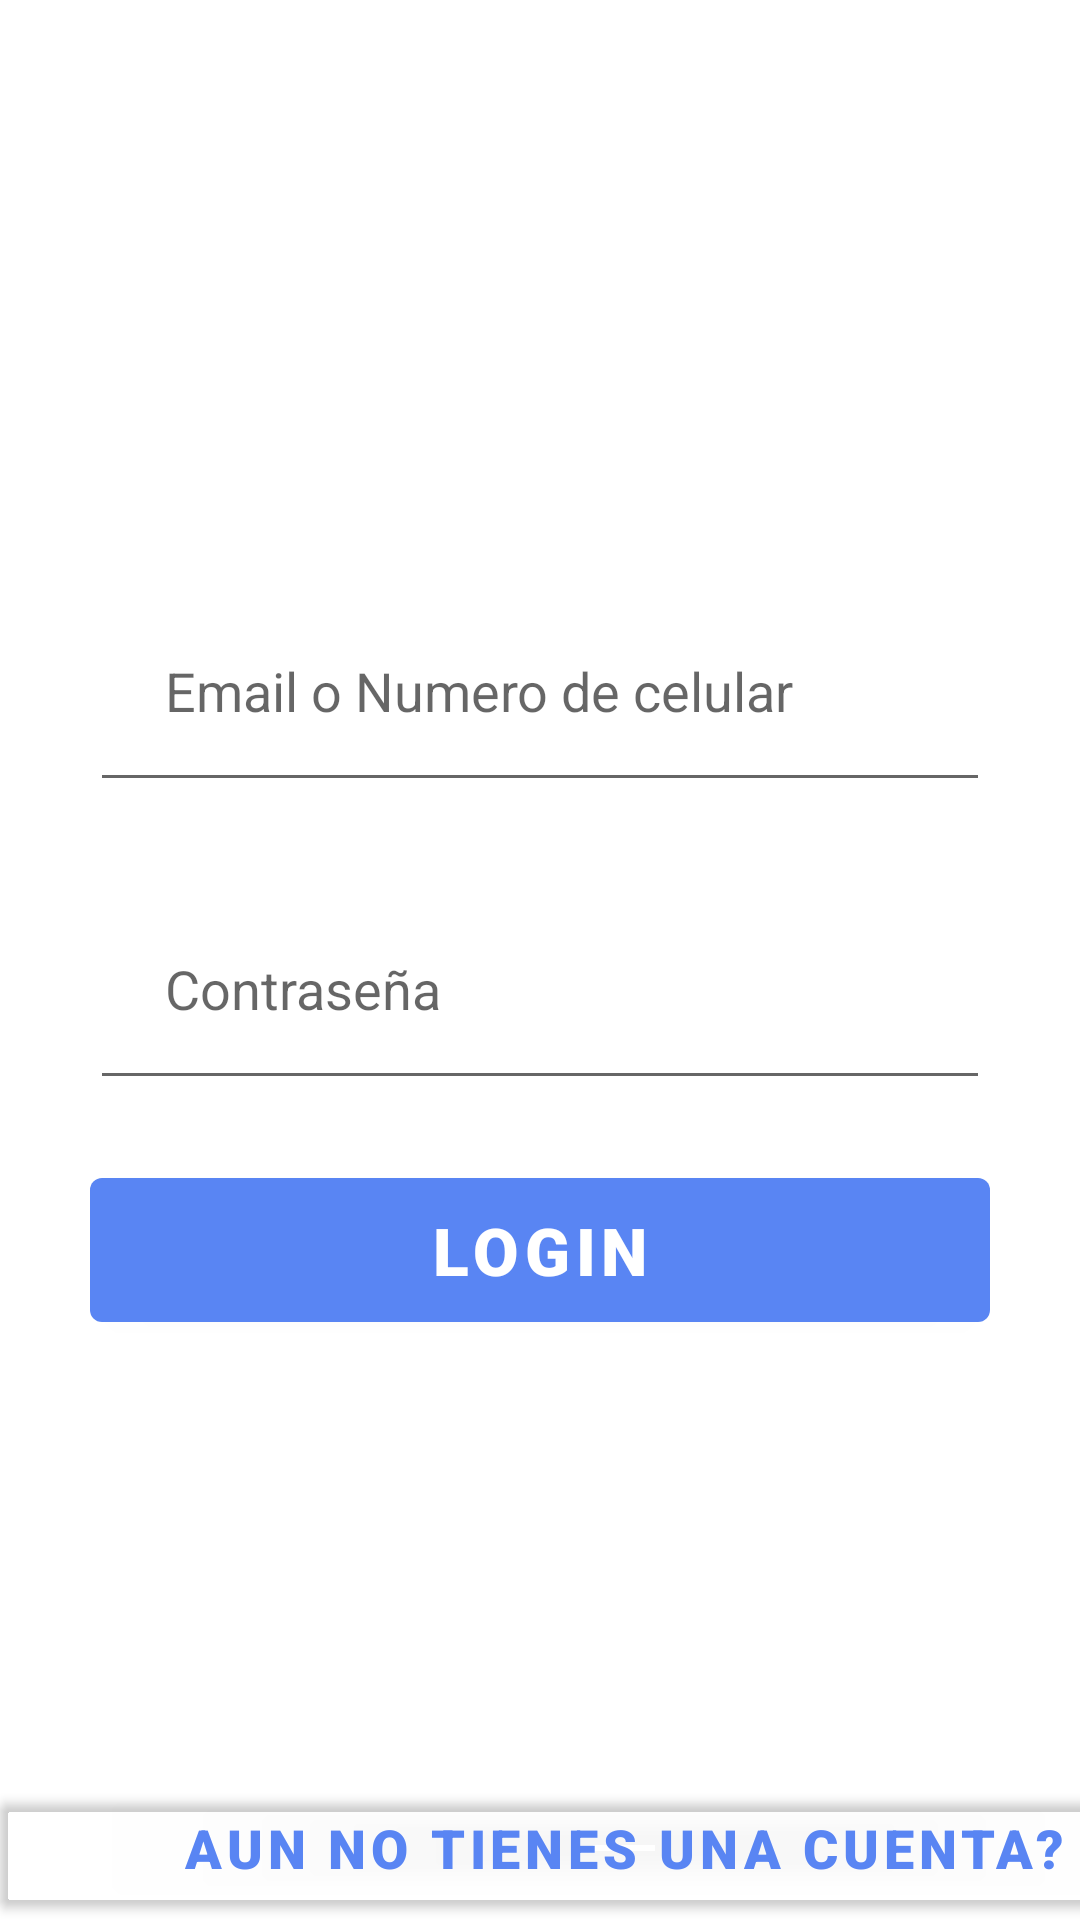

Android layout source for this screen:
<!-- AndroidManifest.xml: activity theme SplashTheme -->
<!-- res/layout/activity_main.xml -->
<?xml version="1.0" encoding="utf-8"?>
<androidx.constraintlayout.widget.ConstraintLayout xmlns:android="http://schemas.android.com/apk/res/android"
    xmlns:app="http://schemas.android.com/apk/res-auto"
    xmlns:tools="http://schemas.android.com/tools"
    android:layout_width="match_parent"
    android:layout_height="match_parent"
    tools:context=".MainActivity">


    <ImageView
        android:id="@+id/imageView"
        android:layout_width="566dp"
        android:layout_height="173dp"
        app:layout_constraintBottom_toBottomOf="parent"
        app:layout_constraintEnd_toEndOf="parent"
        app:layout_constraintHorizontal_bias="0.492"
        app:layout_constraintStart_toStartOf="parent"
        app:layout_constraintTop_toTopOf="parent"
        app:layout_constraintVertical_bias="0.0"
        app:srcCompat="@drawable/ga" />

    <LinearLayout
        android:id="@+id/linearLayout"
        android:layout_width="match_parent"
        android:layout_height="match_parent"
        android:gravity="center"
        android:orientation="vertical"
        android:padding="30dp">

        <EditText
            android:id="@+id/editTextText"
            android:layout_width="match_parent"
            android:layout_height="wrap_content"
            android:hint="Email o Numero de celular"
            android:layout_marginBottom="25dp"
            android:inputType="text"
            android:padding="25dp"></EditText>

        <EditText
            android:id="@+id/editTextTextPassword"
            android:layout_width="match_parent"
            android:layout_height="wrap_content"
            android:ems="10"
            android:hint="Contraseña"
            android:inputType="textPassword"
            android:layout_marginBottom="20dp"
            android:padding="25dp" />

        <Button
            android:id="@+id/button"
            android:layout_width="match_parent"
            android:layout_height="60dp"
            android:fontFamily="sans-serif-black"
            android:onClick="entrar"
            android:text="Login"
            android:textSize="22sp"
            app:backgroundTint="#5985F3" />

    </LinearLayout>

    <Button
        android:id="@+id/button2"
        android:layout_width="416dp"
        android:layout_height="48dp"
        android:fontFamily="sans-serif-black"
        android:onClick="register"
        android:text="Aun no tienes una cuenta?"

        android:textColor="#5985F3"
        android:textSize="18dp"
        app:backgroundTint="#00FFFFFF"
        app:layout_constraintBottom_toBottomOf="@+id/linearLayout" />

</androidx.constraintlayout.widget.ConstraintLayout>
<!-- resources referenced by this layout -->
<resources>
  <style name="SplashTheme" parent="Theme.FacebookWilsonHolguin">
          <item name="android:windowBackground">@drawable/splashga</item>
      </style>
  <style name="Theme.FacebookWilsonHolguin" parent="Theme.MaterialComponents.DayNight.DarkActionBar">
          
          <item name="colorPrimary">@color/purple_500</item>
          <item name="colorPrimaryVariant">@color/purple_700</item>
          <item name="colorOnPrimary">@color/white</item>
          
          <item name="colorSecondary">@color/teal_200</item>
          <item name="colorSecondaryVariant">@color/teal_700</item>
          <item name="colorOnSecondary">@color/black</item>
          
          <item name="android:statusBarColor" tools:targetApi="l">?attr/colorPrimaryVariant</item>
          
      </style>
  <!-- drawable splashga (drawable) -->
  <?xml version="1.0" encoding="utf-8"?>
  <layer-list xmlns:android="http://schemas.android.com/apk/res/android">
  
      <item android:drawable="@color/white"/>
  
      <item>
          <bitmap
              android:gravity="center"
              android:src="@drawable/face"
              />
      </item>
  
  
  
  </layer-list>
  <color name="purple_500">#FF6200EE</color>
  <color name="purple_700">#FF3700B3</color>
  <color name="white">#FFFFFFFF</color>
  <color name="teal_200">#FF03DAC5</color>
  <color name="teal_700">#FF018786</color>
  <color name="black">#FF000000</color>
</resources>
